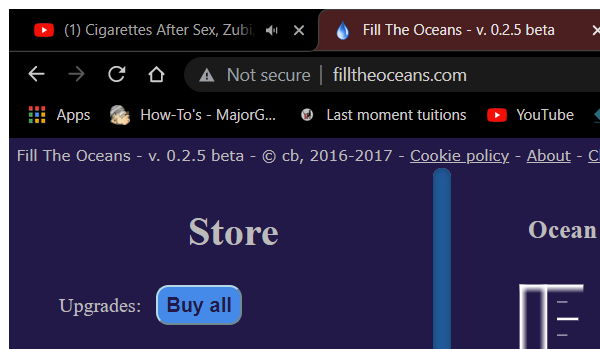
Task: Robotic Enterprise Framework
Workflow: BuyUpgradesFromStore

Step 1: Attach Window - game window on the element in window 'Fill The Oceans - v. 0.2.5 beta - Google Chrome' (chrome.exe)

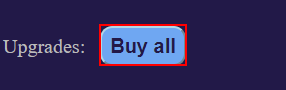
Step 2: click on the button 'Buy all' in window 'Fill The Oceans - v. 0.2.5 beta' (chrome.exe)
